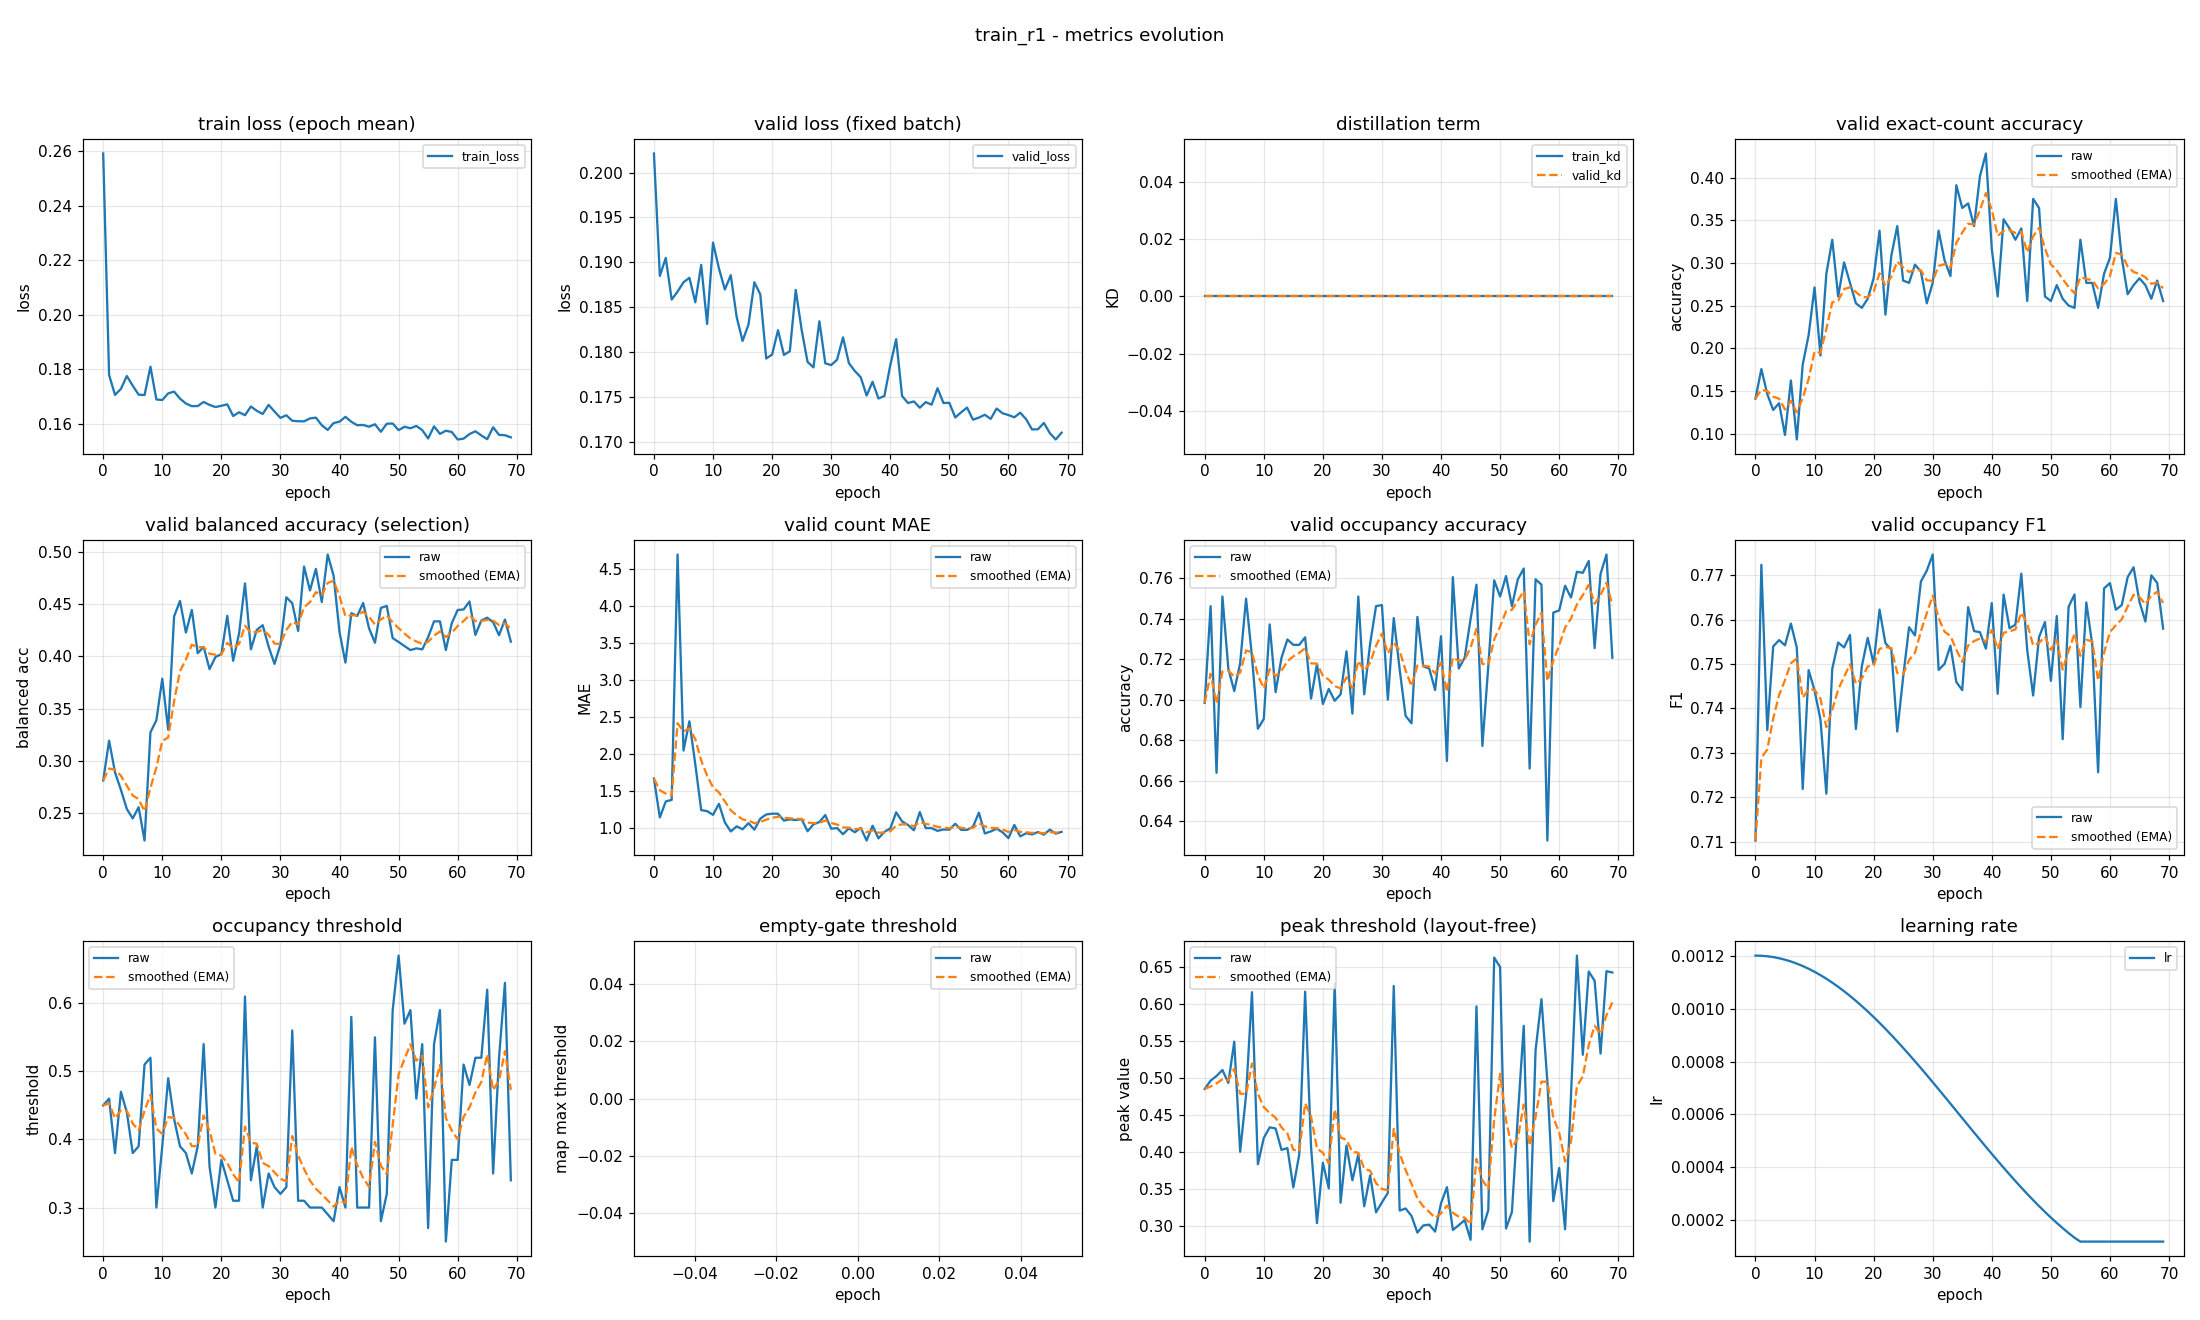

The data file committed next to this chart (first rows):
epoch, train_loss, valid_loss, train_kd, valid_kd, valid_accuracy, valid_accuracy_smoothed, valid_balanced_accuracy, valid_balanced_accuracy_smoothed, valid_mae, valid_mae_smoothed, valid_occupancy_accuracy, valid_occupancy_accuracy_smoothed, valid_occupancy_f1, valid_occupancy_f1_smoothed, valid_occupancy_threshold, valid_occupancy_threshold_smoothed, valid_empty_threshold, valid_empty_threshold_smoothed, valid_peak_threshold, valid_peak_threshold_smoothed, learning_rate
0, 0.2591, 0.2021, 0.0, 0.0, 0.141, 0.141, 0.2813, 0.2813, 1.673, 1.673, 0.6984, 0.6984, 0.7103, 0.7103, 0.45, 0.45, nan, nan, 0.485, 0.485, 0.0012
1, 0.1779, 0.1885, 0.0, 0.0, 0.1755, 0.1513, 0.3193, 0.2927, 1.149, 1.516, 0.7463, 0.7128, 0.7723, 0.7289, 0.46, 0.453, nan, nan, 0.4963, 0.4884, 0.001199
2, 0.1706, 0.1905, 0.0, 0.0, 0.1463, 0.1498, 0.2892, 0.2916, 1.364, 1.47, 0.6638, 0.6981, 0.7351, 0.7308, 0.38, 0.4311, nan, nan, 0.5025, 0.4926, 0.001198
3, 0.1728, 0.1859, 0.0, 0.0, 0.1277, 0.1432, 0.2723, 0.2858, 1.386, 1.445, 0.7511, 0.714, 0.7539, 0.7377, 0.47, 0.4428, nan, nan, 0.5106, 0.498, 0.001194
4, 0.1775, 0.1868, 0.0, 0.0, 0.1356, 0.1409, 0.254, 0.2763, 4.691, 2.419, 0.7154, 0.7144, 0.7554, 0.743, 0.44, 0.4419, nan, nan, 0.4932, 0.4965, 0.00119
5, 0.174, 0.1878, 0.0, 0.0, 0.0984, 0.1282, 0.245, 0.2669, 2.051, 2.308, 0.7043, 0.7114, 0.7542, 0.7464, 0.38, 0.4234, nan, nan, 0.5488, 0.5122, 0.001185
6, 0.1707, 0.1883, 0.0, 0.0, 0.1622, 0.1384, 0.2557, 0.2636, 2.444, 2.349, 0.7181, 0.7134, 0.7591, 0.7502, 0.39, 0.4134, nan, nan, 0.4002, 0.4786, 0.001178
7, 0.1706, 0.1856, 0.0, 0.0, 0.09309, 0.1248, 0.2239, 0.2517, 1.864, 2.204, 0.75, 0.7244, 0.7537, 0.7512, 0.51, 0.4423, nan, nan, 0.4765, 0.478, 0.00117
8, 0.1809, 0.1897, 0.0, 0.0, 0.1809, 0.1416, 0.3274, 0.2744, 1.247, 1.917, 0.7213, 0.7234, 0.7219, 0.7424, 0.52, 0.4656, nan, nan, 0.6157, 0.5193, 0.001161
9, 0.1689, 0.1832, 0.0, 0.0, 0.2154, 0.1638, 0.3388, 0.2937, 1.234, 1.712, 0.6856, 0.7121, 0.7486, 0.7443, 0.3, 0.4159, nan, nan, 0.3833, 0.4785, 0.00115
10, 0.1687, 0.1922, 0.0, 0.0, 0.2713, 0.196, 0.3785, 0.3191, 1.184, 1.553, 0.6904, 0.7056, 0.7441, 0.7442, 0.39, 0.4082, nan, nan, 0.4188, 0.4606, 0.001139
11, 0.1712, 0.1893, 0.0, 0.0, 0.1915, 0.1947, 0.3297, 0.3223, 1.332, 1.487, 0.7372, 0.7151, 0.7375, 0.7422, 0.49, 0.4327, nan, nan, 0.4332, 0.4524, 0.001126
12, 0.1718, 0.187, 0.0, 0.0, 0.2872, 0.2224, 0.4381, 0.357, 1.082, 1.366, 0.7037, 0.7117, 0.7208, 0.7358, 0.43, 0.4319, nan, nan, 0.4316, 0.4461, 0.001113
13, 0.1693, 0.1886, 0.0, 0.0, 0.3271, 0.2538, 0.4529, 0.3858, 0.9601, 1.244, 0.7207, 0.7144, 0.7489, 0.7397, 0.39, 0.4193, nan, nan, 0.4027, 0.4331, 0.001098
14, 0.1675, 0.1839, 0.0, 0.0, 0.2606, 0.2559, 0.4227, 0.3969, 1.029, 1.18, 0.7298, 0.719, 0.7548, 0.7443, 0.38, 0.4075, nan, nan, 0.4051, 0.4247, 0.001082
15, 0.1665, 0.1813, 0.0, 0.0, 0.3005, 0.2693, 0.4443, 0.4111, 0.9894, 1.123, 0.7271, 0.7214, 0.7537, 0.7471, 0.35, 0.3903, nan, nan, 0.3519, 0.4029, 0.001065
16, 0.1665, 0.1831, 0.0, 0.0, 0.2766, 0.2715, 0.4029, 0.4086, 1.072, 1.107, 0.7271, 0.7232, 0.7565, 0.7499, 0.39, 0.3902, nan, nan, 0.3963, 0.4009, 0.001048
17, 0.168, 0.1878, 0.0, 0.0, 0.2527, 0.2658, 0.4091, 0.4088, 0.984, 1.07, 0.7309, 0.7255, 0.7354, 0.7456, 0.54, 0.4351, nan, nan, 0.6165, 0.4656, 0.001029
18, 0.1669, 0.1865, 0.0, 0.0, 0.2473, 0.2603, 0.3877, 0.4024, 1.133, 1.089, 0.7005, 0.718, 0.7494, 0.7467, 0.36, 0.4126, nan, nan, 0.4065, 0.4478, 0.00101
19, 0.1662, 0.1793, 0.0, 0.0, 0.258, 0.2596, 0.3993, 0.4015, 1.189, 1.119, 0.7176, 0.7179, 0.7559, 0.7495, 0.3, 0.3788, nan, nan, 0.3037, 0.4046, 0.0009891
20, 0.1666, 0.1798, 0.0, 0.0, 0.2819, 0.2663, 0.4021, 0.4017, 1.199, 1.143, 0.6979, 0.7119, 0.75, 0.7496, 0.37, 0.3762, nan, nan, 0.3854, 0.3988, 0.000968
21, 0.1672, 0.1825, 0.0, 0.0, 0.3378, 0.2877, 0.4386, 0.4128, 1.199, 1.16, 0.7053, 0.7099, 0.7622, 0.7534, 0.34, 0.3653, nan, nan, 0.3506, 0.3844, 0.000946
22, 0.1629, 0.1797, 0.0, 0.0, 0.2394, 0.2732, 0.3957, 0.4076, 1.106, 1.144, 0.6995, 0.7068, 0.7547, 0.7538, 0.31, 0.3487, nan, nan, 0.6273, 0.4572, 0.0009233
23, 0.1642, 0.1801, 0.0, 0.0, 0.3085, 0.2838, 0.4219, 0.4119, 1.122, 1.137, 0.7027, 0.7055, 0.7532, 0.7536, 0.31, 0.3371, nan, nan, 0.3313, 0.4195, 0.0009
24, 0.1632, 0.187, 0.0, 0.0, 0.3431, 0.3016, 0.4696, 0.4292, 1.114, 1.131, 0.7239, 0.7111, 0.7348, 0.748, 0.61, 0.419, nan, nan, 0.4086, 0.4162, 0.000876
25, 0.1664, 0.1825, 0.0, 0.0, 0.2793, 0.2949, 0.4066, 0.4224, 1.125, 1.129, 0.6931, 0.7057, 0.747, 0.7477, 0.34, 0.3953, nan, nan, 0.3616, 0.3998, 0.0008515
26, 0.1648, 0.1789, 0.0, 0.0, 0.2766, 0.2894, 0.4253, 0.4233, 0.9628, 1.079, 0.7511, 0.7193, 0.7583, 0.7509, 0.39, 0.3937, nan, nan, 0.3967, 0.3989, 0.0008265
27, 0.1636, 0.1783, 0.0, 0.0, 0.2979, 0.2919, 0.4297, 0.4252, 1.056, 1.072, 0.7027, 0.7143, 0.7564, 0.7525, 0.3, 0.3656, nan, nan, 0.3265, 0.3772, 0.0008009
28, 0.167, 0.1835, 0.0, 0.0, 0.2899, 0.2913, 0.4092, 0.4204, 1.088, 1.077, 0.7277, 0.7183, 0.7685, 0.7573, 0.35, 0.3609, nan, nan, 0.3683, 0.3745, 0.000775
29, 0.1645, 0.1788, 0.0, 0.0, 0.2527, 0.2797, 0.3927, 0.4121, 1.181, 1.108, 0.7463, 0.7267, 0.771, 0.7614, 0.33, 0.3516, nan, nan, 0.3183, 0.3577, 0.0007487
30, 0.1622, 0.1786, 0.0, 0.0, 0.2766, 0.2788, 0.4112, 0.4118, 0.9973, 1.075, 0.7468, 0.7327, 0.7746, 0.7654, 0.32, 0.3421, nan, nan, 0.3317, 0.3499, 0.0007221
31, 0.1632, 0.1792, 0.0, 0.0, 0.3378, 0.2965, 0.4564, 0.4252, 1.005, 1.054, 0.7, 0.7229, 0.7487, 0.7604, 0.33, 0.3385, nan, nan, 0.3446, 0.3483, 0.0006952
32, 0.1611, 0.1817, 0.0, 0.0, 0.3032, 0.2985, 0.4508, 0.4329, 0.9229, 1.015, 0.7404, 0.7282, 0.75, 0.7573, 0.56, 0.405, nan, nan, 0.6241, 0.431, 0.0006681
33, 0.161, 0.1788, 0.0, 0.0, 0.2846, 0.2943, 0.4242, 0.4303, 1.003, 1.011, 0.7149, 0.7242, 0.7541, 0.7563, 0.31, 0.3765, nan, nan, 0.3207, 0.3979, 0.0006409
34, 0.1609, 0.1779, 0.0, 0.0, 0.391, 0.3233, 0.4857, 0.4469, 0.9495, 0.9926, 0.692, 0.7145, 0.7459, 0.7532, 0.31, 0.3565, nan, nan, 0.3235, 0.3756, 0.0006137
35, 0.162, 0.1772, 0.0, 0.0, 0.3644, 0.3356, 0.4629, 0.4517, 1.008, 0.9972, 0.6883, 0.7067, 0.7441, 0.7505, 0.3, 0.3396, nan, nan, 0.3135, 0.357, 0.0005863
36, 0.1623, 0.1752, 0.0, 0.0, 0.3697, 0.3458, 0.4835, 0.4613, 0.8378, 0.9494, 0.741, 0.717, 0.7628, 0.7542, 0.3, 0.3277, nan, nan, 0.291, 0.3372, 0.0005591
37, 0.1595, 0.1767, 0.0, 0.0, 0.3431, 0.345, 0.4518, 0.4584, 1.037, 0.9757, 0.7165, 0.7168, 0.7574, 0.7551, 0.3, 0.3194, nan, nan, 0.3006, 0.3262, 0.0005319
38, 0.1578, 0.1749, 0.0, 0.0, 0.4016, 0.362, 0.4972, 0.4701, 0.867, 0.9431, 0.7154, 0.7164, 0.7571, 0.7557, 0.29, 0.3106, nan, nan, 0.3017, 0.3189, 0.0005048
39, 0.1603, 0.1752, 0.0, 0.0, 0.4282, 0.3818, 0.477, 0.4721, 0.9548, 0.9466, 0.7048, 0.7129, 0.7534, 0.7551, 0.28, 0.3014, nan, nan, 0.2923, 0.3109, 0.0004779
40, 0.1608, 0.1786, 0.0, 0.0, 0.3165, 0.3622, 0.4231, 0.4574, 1.0, 0.9626, 0.7314, 0.7185, 0.7637, 0.7576, 0.33, 0.31, nan, nan, 0.3305, 0.3168, 0.0004513
41, 0.1626, 0.1815, 0.0, 0.0, 0.2606, 0.3318, 0.3939, 0.4384, 1.218, 1.039, 0.6697, 0.7038, 0.7433, 0.7533, 0.3, 0.307, nan, nan, 0.3523, 0.3275, 0.000425
42, 0.1608, 0.1752, 0.0, 0.0, 0.3511, 0.3376, 0.4411, 0.4392, 1.096, 1.056, 0.7606, 0.7209, 0.7656, 0.757, 0.58, 0.3889, nan, nan, 0.2945, 0.3176, 0.0003991
43, 0.1595, 0.1744, 0.0, 0.0, 0.3404, 0.3384, 0.4386, 0.439, 1.048, 1.054, 0.7154, 0.7192, 0.758, 0.7573, 0.3, 0.3622, nan, nan, 0.3009, 0.3126, 0.0003735
44, 0.1596, 0.1745, 0.0, 0.0, 0.3271, 0.335, 0.4509, 0.4426, 0.9761, 1.03, 0.7207, 0.7197, 0.7588, 0.7578, 0.3, 0.3436, nan, nan, 0.3078, 0.3112, 0.0003485
45, 0.159, 0.1739, 0.0, 0.0, 0.3404, 0.3366, 0.4267, 0.4378, 1.221, 1.088, 0.7399, 0.7257, 0.7703, 0.7615, 0.3, 0.3305, nan, nan, 0.2812, 0.3022, 0.000324
46, 0.1599, 0.1745, 0.0, 0.0, 0.2553, 0.3122, 0.4129, 0.4303, 1.005, 1.063, 0.7569, 0.7351, 0.7531, 0.759, 0.55, 0.3963, nan, nan, 0.5966, 0.3905, 0.0003
47, 0.1571, 0.1742, 0.0, 0.0, 0.375, 0.3311, 0.4462, 0.4351, 1.005, 1.046, 0.6771, 0.7177, 0.7429, 0.7542, 0.28, 0.3614, nan, nan, 0.2953, 0.3619, 0.0002767
48, 0.16, 0.176, 0.0, 0.0, 0.3644, 0.3411, 0.4481, 0.439, 0.9681, 1.022, 0.7165, 0.7173, 0.7561, 0.7547, 0.32, 0.349, nan, nan, 0.3213, 0.3497, 0.000254
49, 0.1601, 0.1744, 0.0, 0.0, 0.2606, 0.3169, 0.4174, 0.4325, 0.9867, 1.012, 0.759, 0.7299, 0.7594, 0.7561, 0.59, 0.4213, nan, nan, 0.6625, 0.4436, 0.000232
50, 0.1577, 0.1744, 0.0, 0.0, 0.2553, 0.2984, 0.4136, 0.4269, 0.984, 1.003, 0.7511, 0.7362, 0.7462, 0.7532, 0.67, 0.4959, nan, nan, 0.6497, 0.5054, 0.0002109
51, 0.1589, 0.1728, 0.0, 0.0, 0.2739, 0.2911, 0.4098, 0.4217, 1.064, 1.022, 0.7612, 0.7437, 0.7608, 0.7555, 0.57, 0.5181, nan, nan, 0.2965, 0.4427, 0.0001905
52, 0.1584, 0.1733, 0.0, 0.0, 0.258, 0.2812, 0.4059, 0.417, 0.9814, 1.009, 0.7463, 0.7445, 0.7331, 0.7487, 0.59, 0.5397, nan, nan, 0.3188, 0.4055, 0.0001709
53, 0.1592, 0.1739, 0.0, 0.0, 0.25, 0.2718, 0.4076, 0.4141, 0.9814, 1.001, 0.7596, 0.749, 0.7629, 0.753, 0.46, 0.5158, nan, nan, 0.4483, 0.4184, 0.0001523
54, 0.1577, 0.1725, 0.0, 0.0, 0.2473, 0.2645, 0.4065, 0.4119, 1.024, 1.008, 0.7649, 0.7538, 0.7656, 0.7568, 0.54, 0.5231, nan, nan, 0.5703, 0.464, 0.0001346
55, 0.1546, 0.1728, 0.0, 0.0, 0.3271, 0.2833, 0.4182, 0.4138, 1.213, 1.069, 0.666, 0.7274, 0.7403, 0.7518, 0.27, 0.4471, nan, nan, 0.2788, 0.4084, 0.00012
56, 0.1591, 0.1731, 0.0, 0.0, 0.2766, 0.2813, 0.4334, 0.4197, 0.9335, 1.029, 0.7596, 0.7371, 0.7638, 0.7554, 0.54, 0.475, nan, nan, 0.5371, 0.447, 0.00012
57, 0.1563, 0.1726, 0.0, 0.0, 0.2766, 0.2799, 0.4334, 0.4238, 0.9601, 1.008, 0.7569, 0.743, 0.7544, 0.7551, 0.59, 0.5095, nan, nan, 0.6063, 0.4948, 0.00012
58, 0.1575, 0.1738, 0.0, 0.0, 0.2473, 0.2701, 0.406, 0.4184, 0.9973, 1.005, 0.6303, 0.7092, 0.7256, 0.7463, 0.25, 0.4316, nan, nan, 0.4949, 0.4949, 0.00012
59, 0.157, 0.1732, 0.0, 0.0, 0.2872, 0.2752, 0.4316, 0.4224, 0.9495, 0.9882, 0.7431, 0.7194, 0.767, 0.7525, 0.37, 0.4132, nan, nan, 0.3335, 0.4464, 0.00012
... 10 more rows
